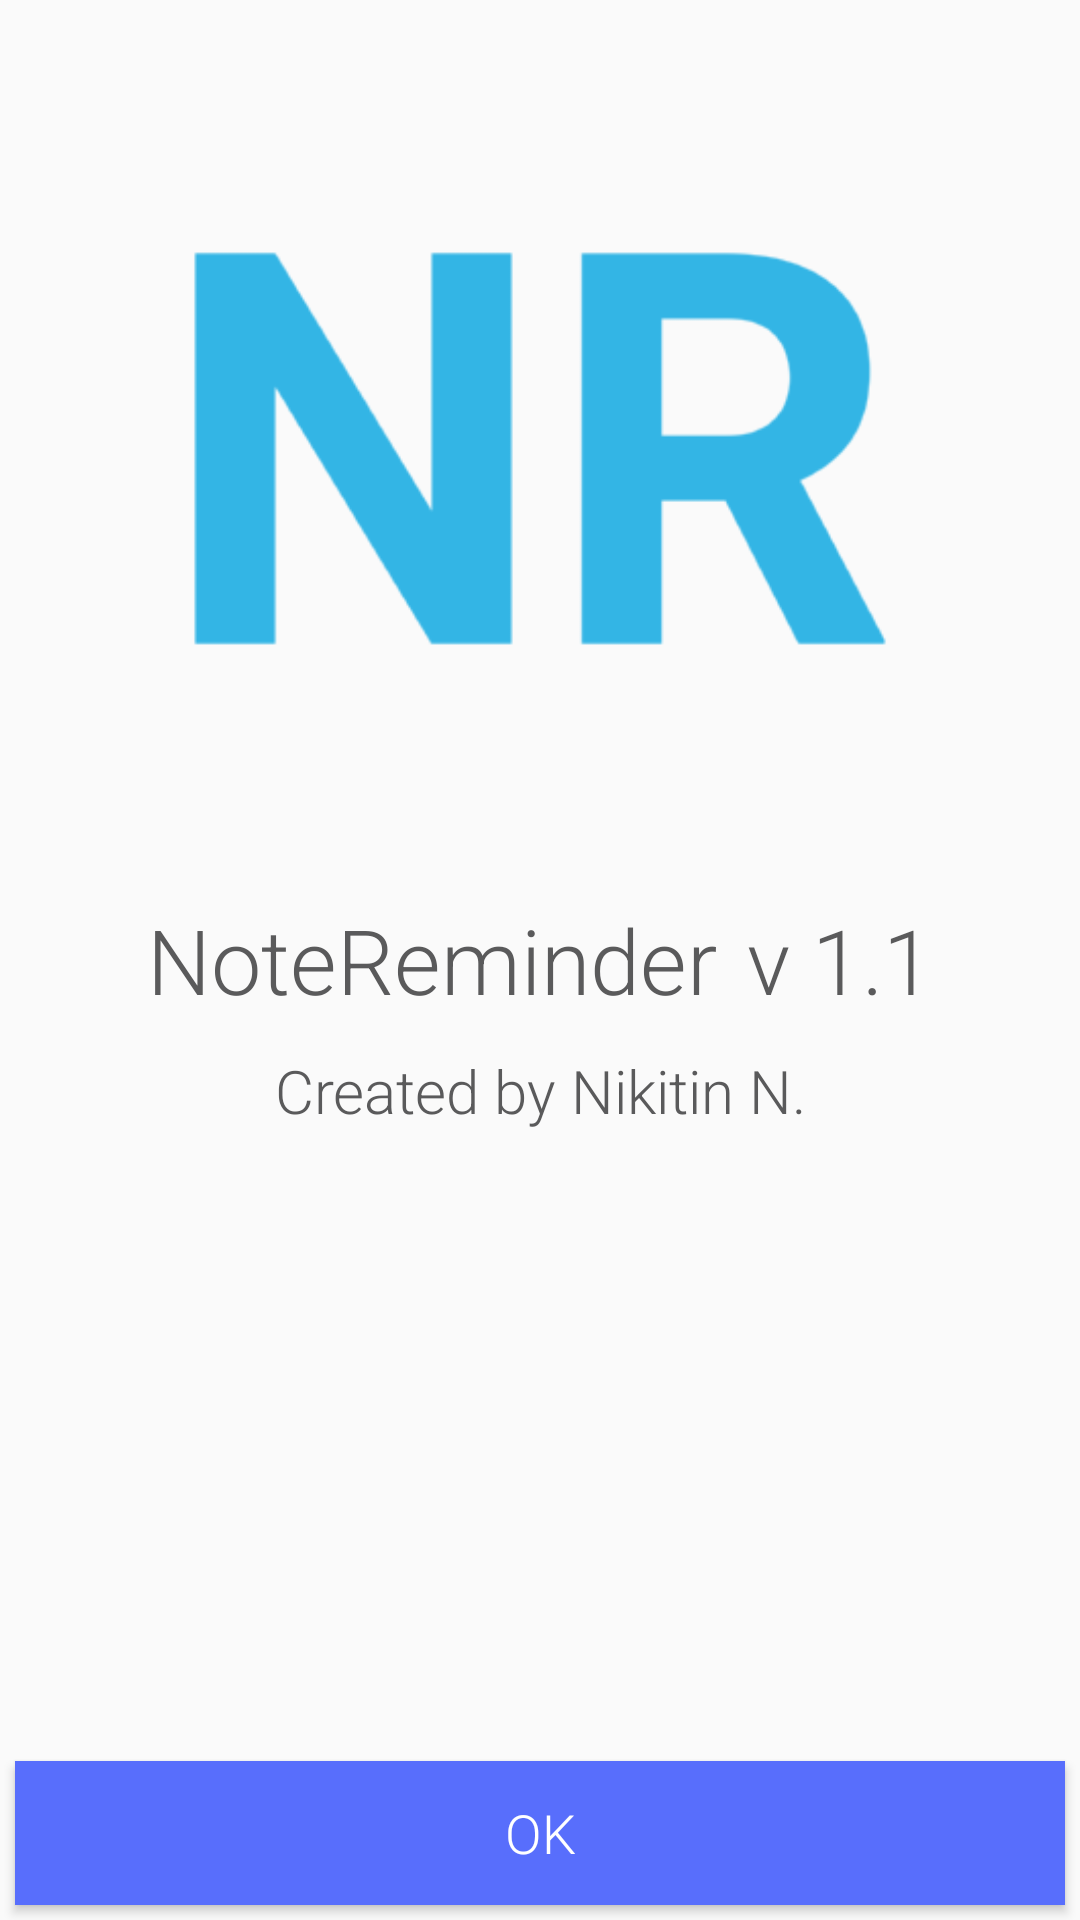

Reconstruct the res/layout file that produces this screen, plus the resources it refers to.
<!-- AndroidManifest.xml: application theme AppTheme -->
<!-- res/layout/fragment_about_layout.xml -->
<?xml version="1.0" encoding="utf-8"?>
<RelativeLayout xmlns:android="http://schemas.android.com/apk/res/android"
              android:orientation="vertical"
              android:layout_width="match_parent"
              android:layout_height="match_parent"
              android:gravity="center">

    <RelativeLayout
        android:id="@+id/aboutRelative"
        android:orientation="vertical"
        android:layout_width="match_parent"
        android:layout_height="wrap_content"
        android:layout_centerInParent="true"
        android:gravity="center">

        <TextView
            android:id="@+id/aboutAppTextView"
            android:layout_width="wrap_content"
            android:layout_height="wrap_content"
            android:text="@string/app_name"
            android:textSize="30sp"/>

        <TextView
            android:id="@+id/aboutVersTextView"
            android:layout_width="wrap_content"
            android:layout_height="wrap_content"
            android:layout_marginLeft="10dp"
            android:layout_toRightOf="@id/aboutAppTextView"
            android:text="@string/app_version"
            android:textSize="30sp"/>

    </RelativeLayout>

    <ImageView
        android:layout_width="match_parent"
        android:layout_height="wrap_content"
        android:layout_alignParentTop="true"
        android:layout_above="@id/aboutRelative"
        android:src="@drawable/ic_nr"/>


    <TextView
        android:layout_width="match_parent"
        android:layout_height="wrap_content"
        android:layout_below="@id/aboutRelative"
        android:layout_marginTop="10dp"
        android:gravity="center"
        android:text="@string/created_by"
        android:textSize="20sp"/>

    <Button
        android:id="@+id/aboutOkBtn"
        android:layout_width="match_parent"
        android:layout_height="wrap_content"
        android:layout_alignParentBottom="true"
        android:layout_marginLeft="5dp"
        android:layout_marginRight="5dp"
        android:layout_marginBottom="5dp"
        android:text="@string/ok_btn"
        style="@style/RobotoButtonStyle"/>


</RelativeLayout>
<!-- resources referenced by this layout -->
<resources>
  <!-- drawable ic_nr: png bitmap (drawable-hdpi, 3305 bytes) -->
  <string name="app_name">NoteReminder</string>
  <string name="app_version">v 1.1</string>
  <string name="created_by">Created by Nikitin N.</string>
  <string name="ok_btn">OK</string>
  <style name="RobotoButtonStyle" parent="android:Widget.Holo.Button">
          <item name="android:fontFamily">sans-serif-light</item>
          <item name="android:textColor">@color/colorWhite</item>
          <item name="android:background">@drawable/button_selector</item>
      </style>
  <style name="AppTheme" parent="Theme.AppCompat.Light.NoActionBar">
          
          <item name="colorPrimary">@color/colorPrimary</item>
          <item name="colorPrimaryDark">@color/colorPrimaryDark</item>
          <item name="colorAccent">@color/colorAccent</item>
          <item name="android:textViewStyle">@style/RobotoTextViewStyle</item>
      </style>
  <color name="colorWhite">#FFFFFF</color>
  <!-- drawable button_selector (drawable) -->
  <?xml version="1.0" encoding="utf-8"?>
  <selector xmlns:android="http://schemas.android.com/apk/res/android">
  
      <item android:state_pressed="true">
          <color android:color="@color/colorPrimaryDark"/>
      </item>
  
      <item>
          <color android:color="@color/colorPrimaryLight"/>
      </item>
  
  
  </selector>
  <color name="colorPrimary">#3F51B5</color>
  <color name="colorPrimaryDark">#303F9F</color>
  <color name="colorAccent">#FF4081</color>
  <style name="RobotoTextViewStyle" parent="android:Widget.TextView">
          <item name="android:fontFamily">sans-serif-light</item>
          <item name="android:textColor">@color/colorGrey</item>
      </style>
  <color name="colorPrimaryLight">#586efc</color>
  <color name="colorGrey">#5a5a5b</color>
</resources>
